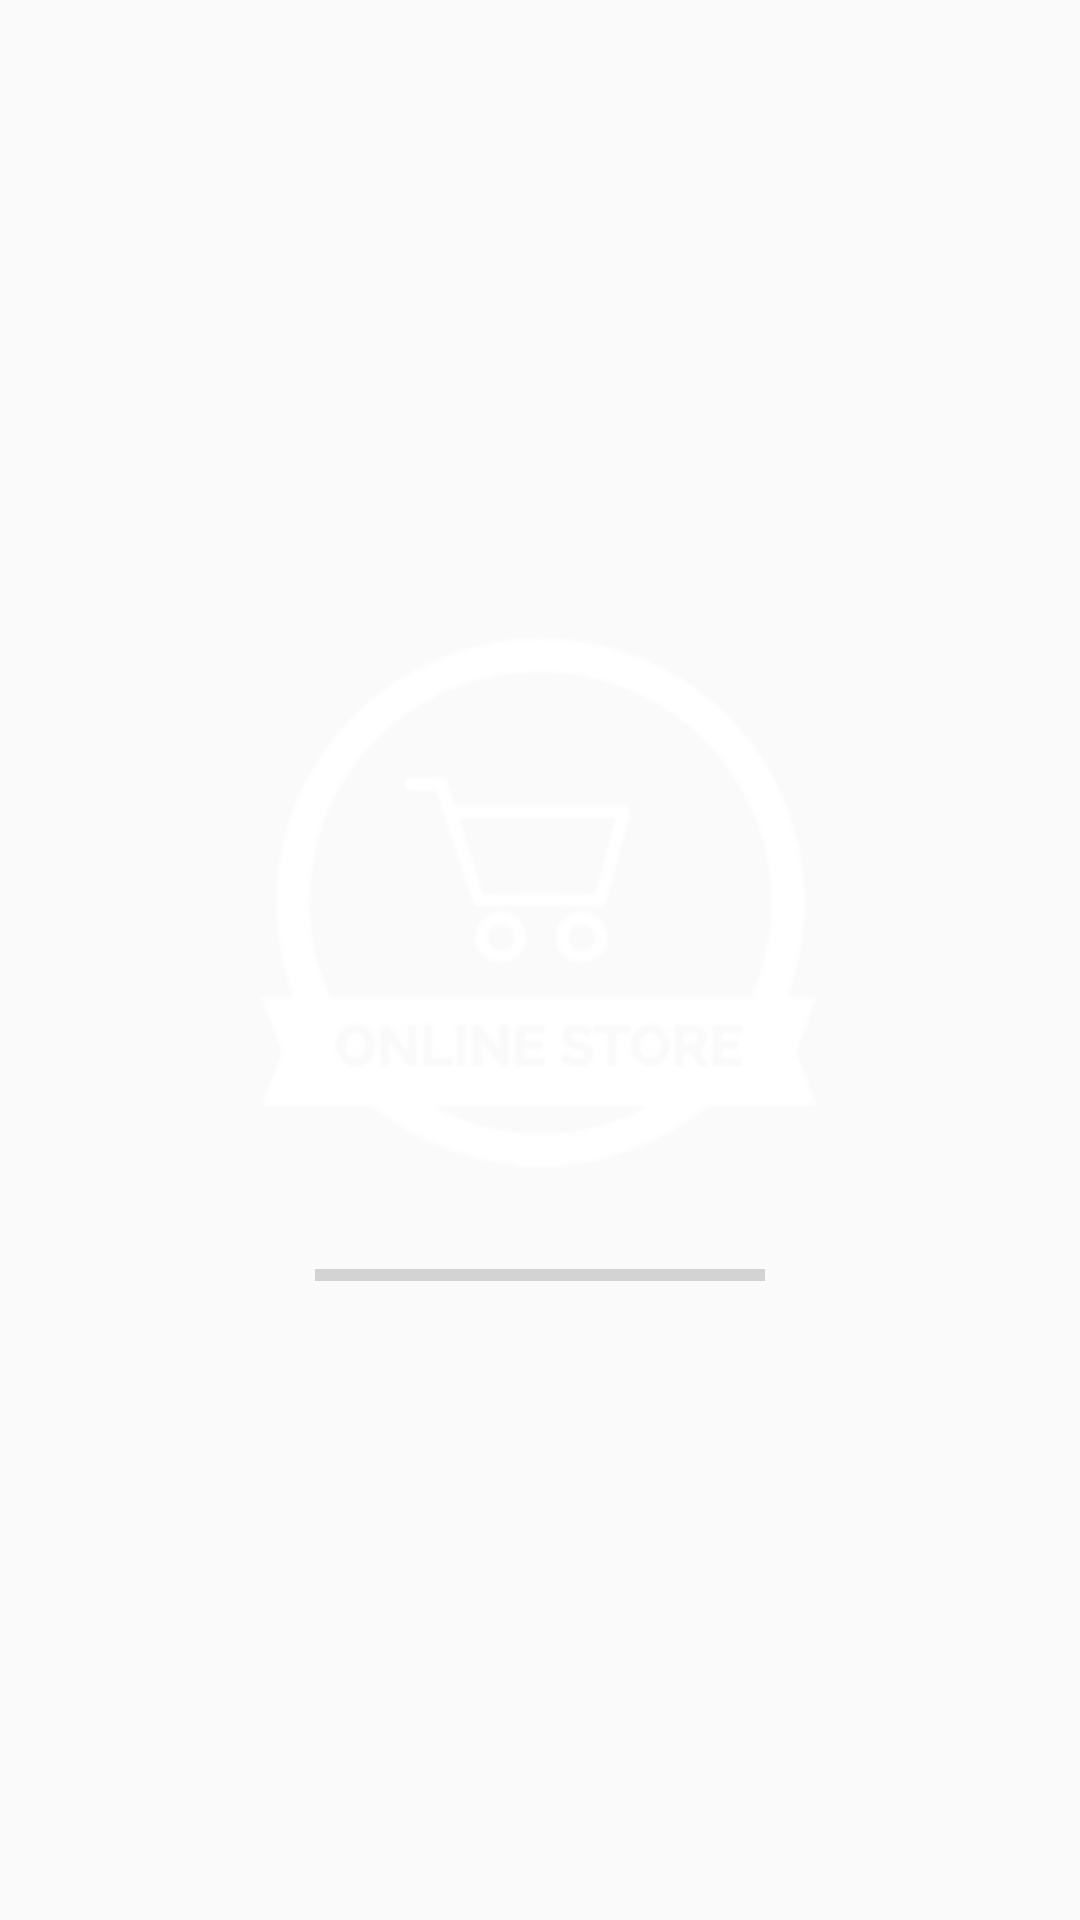

Produce the Android XML layout that renders to this screen, including the resource entries it uses.
<!-- AndroidManifest.xml: application theme Theme.PfMonthlyTask -->
<!-- res/layout/activity_splash_screen.xml -->
<?xml version="1.0" encoding="utf-8"?>
<RelativeLayout xmlns:android="http://schemas.android.com/apk/res/android"
    xmlns:app="http://schemas.android.com/apk/res-auto"
    xmlns:tools="http://schemas.android.com/tools"
    android:layout_width="match_parent"
    android:layout_height="match_parent"
    android:background="@drawable/bg_sign_up"
    tools:context=".Activities.SplashScreen">

    <LinearLayout
        android:layout_width="wrap_content"
        android:layout_height="wrap_content"
        android:layout_centerInParent="true"
        android:gravity="center"
        android:orientation="vertical">
        <ImageView
            android:id="@+id/imageView4"
            android:layout_width="@dimen/dp200"
            android:layout_height="@dimen/dp200"
            android:scaleType="fitXY"
           android:foregroundTint="@color/darkblue"
            android:src="@drawable/logo2"
            android:tint="@color/white"
            />

        <ProgressBar
            android:id="@+id/pb"
            style="?android:attr/progressBarStyleHorizontal"
            android:layout_width="@dimen/dp150"
            android:layout_height="@dimen/dp20"
            android:layout_marginTop="@dimen/dp10"
            android:progressTint="@color/white"
            android:secondaryProgressTint="@color/black"
            app:layout_constraintEnd_toEndOf="@+id/imageView4"
            app:layout_constraintStart_toStartOf="@+id/imageView4"
            app:layout_constraintTop_toBottomOf="@+id/imageView4" />
    </LinearLayout>
</RelativeLayout>
<!-- resources referenced by this layout -->
<resources>
  <color name="black">#FF000000</color>
  <color name="darkblue">#00BCD4</color>
  <color name="white">#FFFFFFFF</color>
  <dimen name="dp10">10dp</dimen>
  <dimen name="dp150">150dp</dimen>
  <dimen name="dp20">20dp</dimen>
  <dimen name="dp200">200dp</dimen>
  <!-- drawable logo2: png bitmap (drawable, 40727 bytes) -->
  <style name="Theme.PfMonthlyTask" parent="Theme.AppCompat.Light.NoActionBar">
          
          <item name="colorPrimary">@color/purple_500</item>
          <item name="colorPrimaryVariant">@color/purple_700</item>
          <item name="colorOnPrimary">@color/white</item>
          
          <item name="colorSecondary">@color/teal_200</item>
          <item name="colorSecondaryVariant">@color/teal_700</item>
          <item name="colorOnSecondary">@color/black</item>
          
          <item name="android:statusBarColor" tools:targetApi="l">?attr/colorPrimaryVariant</item>
          
      </style>
  <color name="purple_500">#85D5E1</color>
  <color name="purple_700">#27B6CC</color>
  <color name="teal_200">#FF03DAC5</color>
  <color name="teal_700">#FF018786</color>
</resources>
